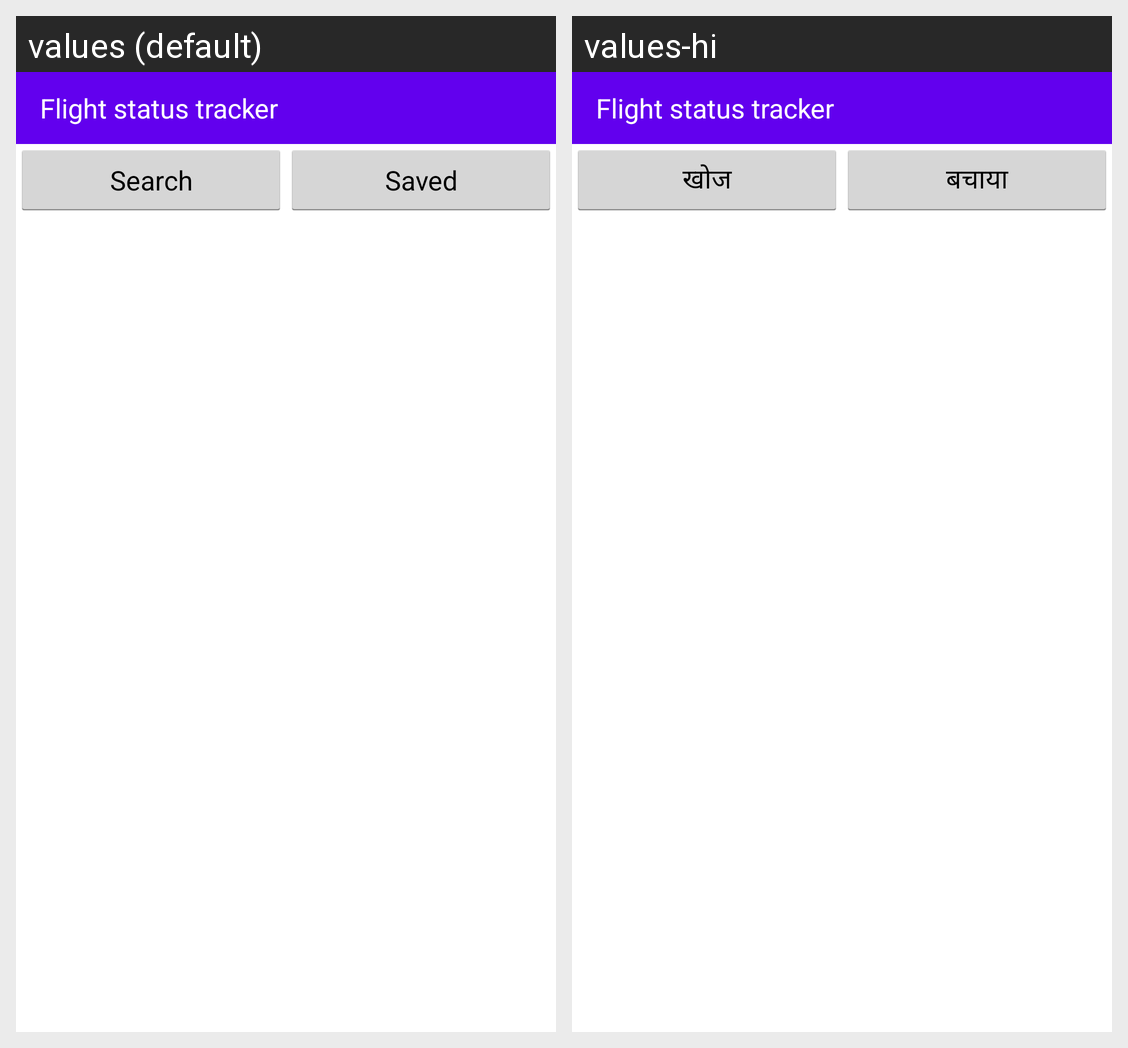

The Android screen above is rendered under two locales of the same app. Produce the string resources it draws, with the default and per-locale values.
Android screen res/layout/activity_flight_main.xml rendered under 2 locales, left to right: values (default), values-hi. Device: Nexus 5 (rendered at 1080×1920; each locale shown at half size, 540×960, under a caption strip naming it); theme AppTheme.
Strings drawn on this screen, with the default value and each locale's value (text and hints the layout hard-codes, and strings that could not be matched under every locale, appear in the picture but are not listed):

app_name_flight
  values: Flight status tracker
  values-hi: Flight status tracker

btn_text_search
  values: Search
  values-hi: खोज

btn_text_saved
  values: Saved
  values-hi: बचाया
